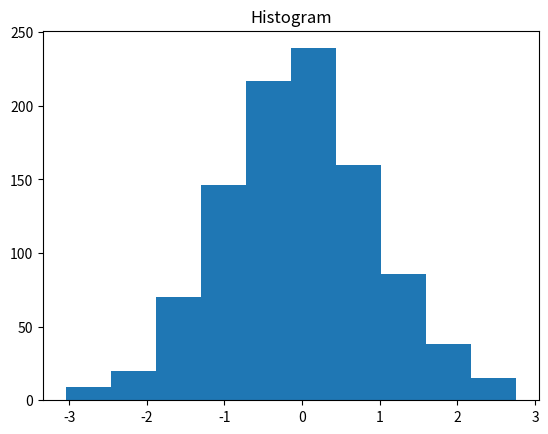

Here is the Python script that generated this plot:
# Histogram

import matplotlib.pyplot as plt
import numpy as np

# numpy.random.seed(n)을 이용하여 임의의 시드를 생성할 수 있습니다. 시드 값에 따라 난수와 흡사하지만 항상 같은 결과를 반환합니다.
np.random.seed(0)

# random.randn : 가우시안 표준 정규 분포에서 난수 matrix array 생성.
x = np.random.randn(1000)
plt.title("Histogram")

# arrays : 데이터를 넣고자하는 x축.
# bins : 해당 막대의 영역을 얼마나 채우는지 표시. (생성되는 막대의 개수라고 볼 수 있음)

arrays, bins, patches = plt.hist(x, bins=10)
plt.show()